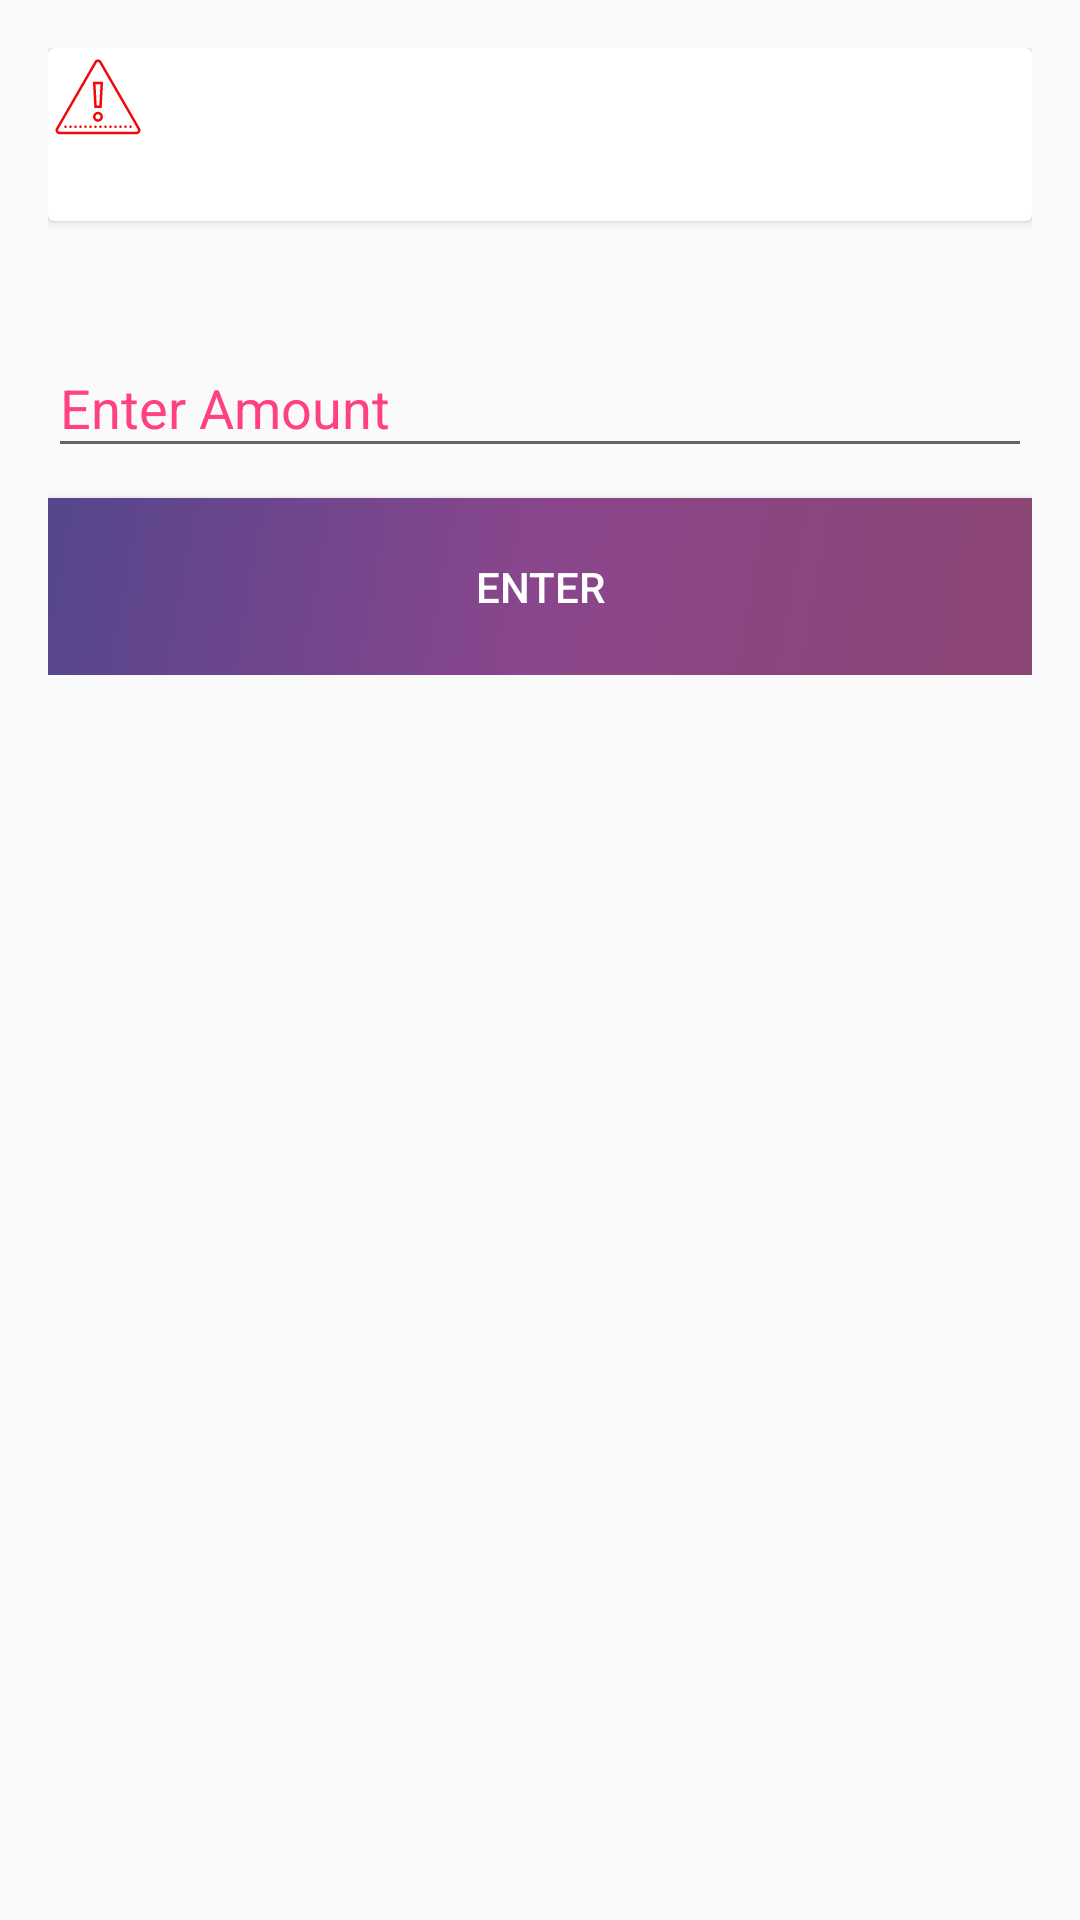

This screen was rendered from an Android layout file. Write that file and the resources it references.
<!-- AndroidManifest.xml: application theme AppTheme.NoActionBar -->
<!-- res/layout/fragment_balance.xml -->
<FrameLayout xmlns:android="http://schemas.android.com/apk/res/android"
    xmlns:tools="http://schemas.android.com/tools"
    android:layout_width="match_parent"
    android:layout_height="match_parent"
    android:paddingBottom="@dimen/activity_vertical_margin"
    android:paddingLeft="@dimen/activity_horizontal_margin"
    android:paddingRight="@dimen/activity_horizontal_margin"
    android:paddingTop="@dimen/activity_vertical_margin"
    tools:context="layout.FragmentBalance">

    <android.support.v4.widget.NestedScrollView
        android:layout_width="match_parent"
        android:layout_height="match_parent">
        <LinearLayout
            android:layout_width="match_parent"
            android:layout_height="match_parent"
            android:orientation="vertical">


            <android.support.v7.widget.CardView
                android:layout_width="match_parent"
                android:layout_height="wrap_content"
                android:padding="20dp">

                <LinearLayout
                    android:layout_width="match_parent"
                    android:layout_height="match_parent"
                    android:orientation="vertical">

                    <ImageView
                        android:layout_width="wrap_content"
                        android:layout_height="wrap_content"
                        android:src="@mipmap/balance"/>

                    <TextView
                        android:layout_width="match_parent"
                        android:layout_height="wrap_content"
                        android:id="@+id/txt_balance_name"
                        android:textColor="@color/purpleEnd"
                        android:textSize="18sp"/>
                </LinearLayout>

            </android.support.v7.widget.CardView>

            <android.support.design.widget.TextInputLayout
                android:id="@+id/text_input_layout_add_payment"
                android:layout_width="match_parent"
                android:layout_height="wrap_content"
                android:layout_marginTop="30dp"
                android:paddingBottom="10dp">

                <EditText
                    android:id="@+id/edit_text_add_payment"
                    android:layout_width="match_parent"
                    android:layout_height="match_parent"
                    android:hint="@string/hint_amount"
                    android:inputType="text"/>
            </android.support.design.widget.TextInputLayout>

            <Button
                android:id="@+id/button_payment"
                android:layout_width="match_parent"
                android:layout_height="wrap_content"
                android:paddingTop="20dp"
                android:paddingBottom="20dp"
                android:gravity="center"
                android:background="@drawable/login_gradient"
                android:text="@string/button_enter"
                android:textColor="@color/white" />

        </LinearLayout>
    </android.support.v4.widget.NestedScrollView>

</FrameLayout>
<!-- resources referenced by this layout -->
<resources>
  <color name="purpleEnd">#55468C</color>
  <color name="white">#fff</color>
  <dimen name="activity_horizontal_margin">16dp</dimen>
  <dimen name="activity_vertical_margin">16dp</dimen>
  <!-- drawable login_gradient (drawable) -->
  <?xml version="1.0" encoding="utf-8"?>
  
  <selector xmlns:android="http://schemas.android.com/apk/res/android">
      <item>
          <shape>
              <gradient
                  android:startColor="@color/purpleStart"
                  android:centerColor="@color/purpleMiddle"
                  android:endColor="@color/purpleEnd"
                  android:angle="135"/>
          </shape>
      </item>
  </selector>
  <!-- mipmap balance: png bitmap (mipmap-hdpi, 1505 bytes) -->
  <string name="button_enter">Enter</string>
  <string name="hint_amount">Enter Amount</string>
  <style name="AppTheme.NoActionBar">
          <item name="windowActionBar">false</item>
          <item name="windowNoTitle">true</item>
          <item name="android:textColorHint">@color/colorAccent</item>
      </style>
  <color name="purpleStart">#8C4674</color>
  <color name="purpleMiddle">#8A468C</color>
  <color name="colorAccent">#FF4081</color>
</resources>
